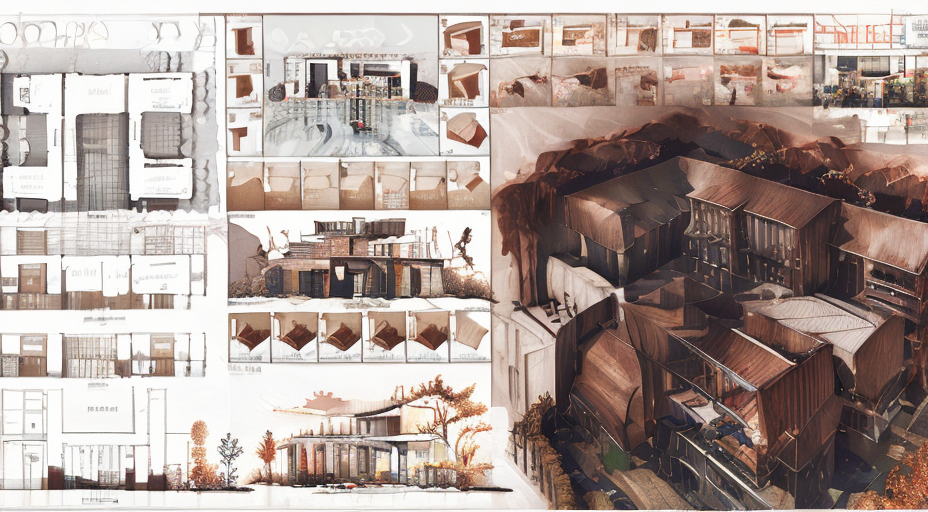
Generation parameters embedded in this image by AUTOMATIC1111 Stable Diffusion web UI or a fork of it (Forge, ...) (PNG 'parameters' text chunk):
(masterpiece),(high quality),best quality,real,(realistic),super detailed,(full detail),(4k),8k,architecture,scenery,boat,outdoors,tree,building,watercraft,reflection,water,day,autumn leaves,bird,sky,river,house,window,(illustration:1.5),building,an extremely delicat,8k wallpaper,{{{masterpiece}}},Sense of design,a lot of tree,landscape,Architectural rendering,axonometric drawing,masterpiece,best quality,official art,extremely detailed CG unity 8k wallpaper,highly detailed,absurdres,8k resolution,<lora:fastdesign:1> <lora:arqui9_5600:0.8>,
Negative prompt: lowres,error,cropped,worst quality,low quality,normal quality,jpeg artifacts,signature,watermark,username,blurry,logo,(normal quality),(low quality),(worst quality),paintings,sketches,fog,text,curve,
Steps: 20, Sampler: DPM++ SDE Karras, CFG scale: 7, Seed: 3345832927, Size: 928x512, Model hash: ac68270450, Model: bra_v5, Clip skip: 2, ENSD: 31337, Version: v1.2.1, ControlNet 0: "preprocessor: lineart_realistic, model: control_v11p_sd15_lineart [43d4be0d], weight: 1, starting/ending: (0, 1), resize mode: Crop and Resize, pixel perfect: False, control mode: Balanced, preprocessor params: (512, 64, 64)"